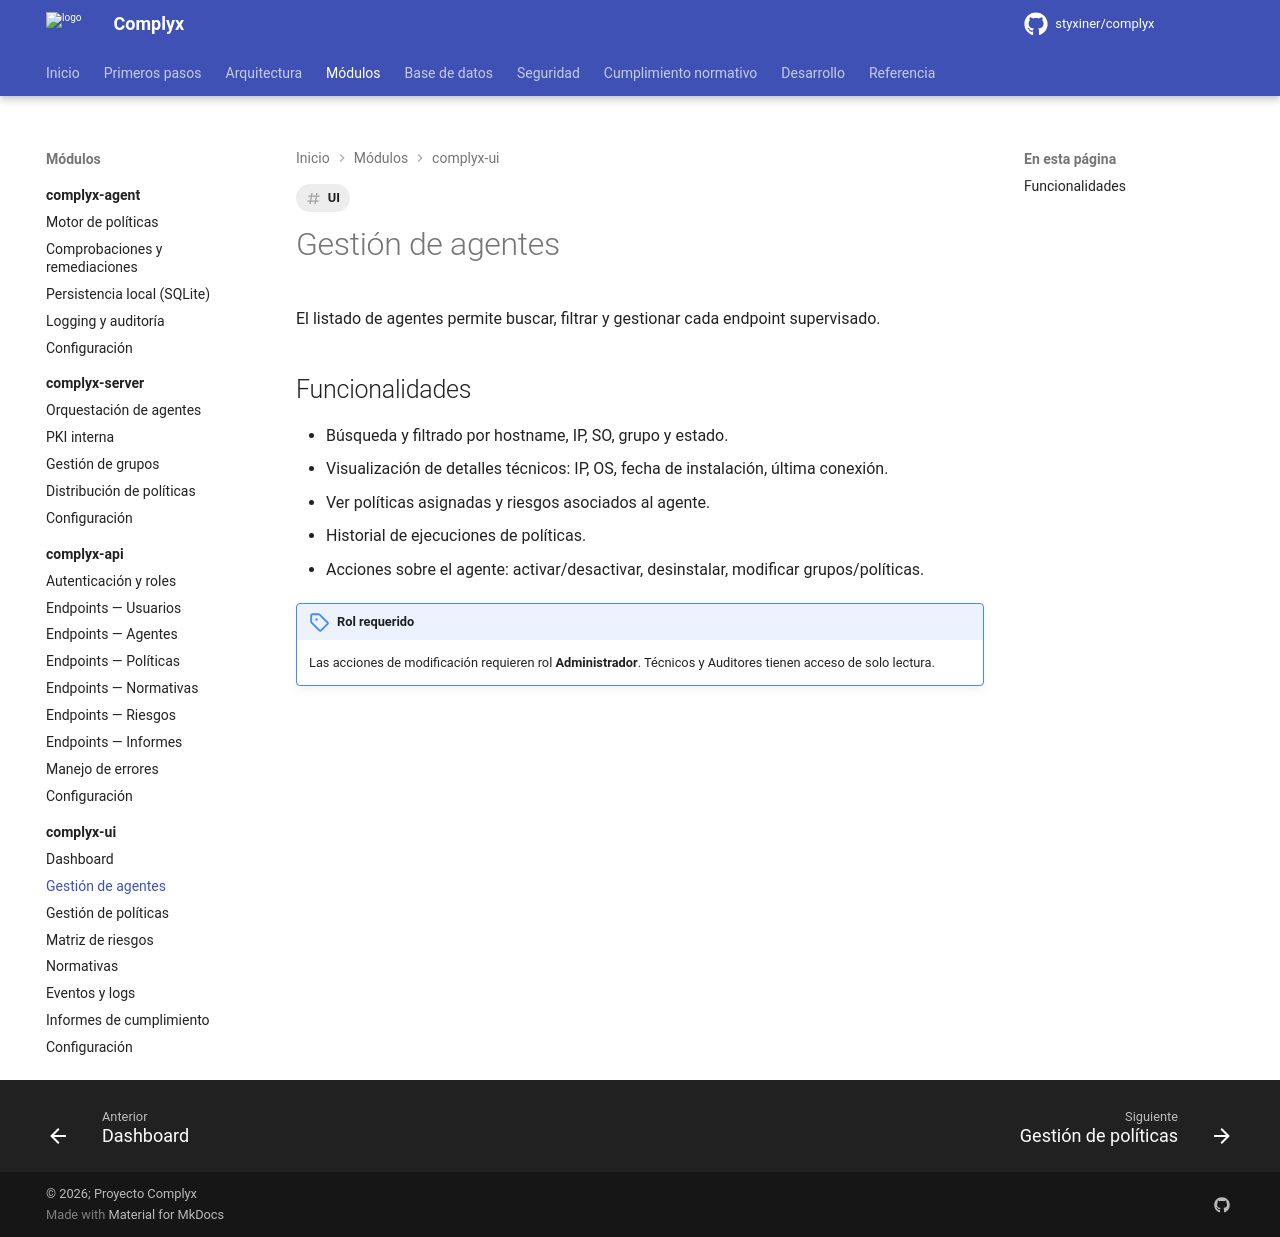

repository: styxiner/complyx · page: modules/complyx-ui/agents/index.html · generator: mkdocs

---
title: Gestión de agentes
tags: [UI]
---

# Gestión de agentes

El listado de agentes permite buscar, filtrar y gestionar cada endpoint supervisado.

## Funcionalidades

- Búsqueda y filtrado por hostname, IP, SO, grupo y estado.
- Visualización de detalles técnicos: IP, OS, fecha de instalación, última conexión.
- Ver políticas asignadas y riesgos asociados al agente.
- Historial de ejecuciones de políticas.
- Acciones sobre el agente: activar/desactivar, desinstalar, modificar grupos/políticas.

!!! note "Rol requerido"
    Las acciones de modificación requieren rol **Administrador**. Técnicos y Auditores tienen acceso de solo lectura.
